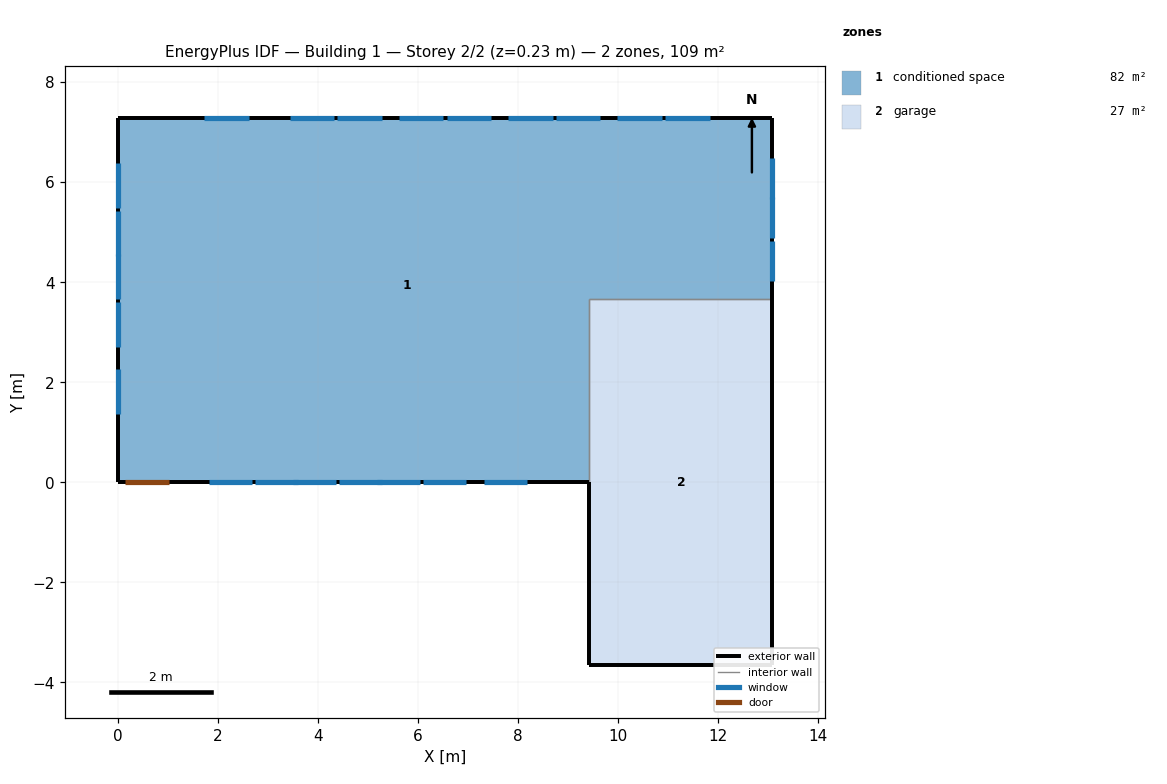
=== STOREY PLAN SPEC (per zone: floor XY polygon, exterior-wall plan segments, windows/doors) ===
zone 1: conditioned space  (81.8 m²)
  floor: (13.09, 7.27) (13.09, 3.66) (9.43, 3.66) (9.43, 0.00) (0.00, 0.00) (0.00, 7.27)
  exterior wall: (13.09, 7.27) – (13.09, 3.66)  [3.6 m]
    window: (13.09, 4.02) – (13.09, 4.83)  [0.9 m²]
    window: (13.09, 4.89) – (13.09, 5.71)  [0.9 m²]
    window: (13.09, 5.66) – (13.09, 6.47)  [0.9 m²]
  exterior wall: (9.43, 0.00) – (1.05, 0.00)  [8.4 m]
    window: (1.84, 0.00) – (2.70, 0.00)  [1.0 m²]
    window: (2.76, 0.00) – (3.62, 0.00)  [1.0 m²]
    window: (3.51, 0.00) – (4.37, 0.00)  [1.0 m²]
    window: (4.43, 0.00) – (5.29, 0.00)  [1.0 m²]
    window: (5.19, 0.00) – (6.05, 0.00)  [1.0 m²]
    window: (6.11, 0.00) – (6.97, 0.00)  [1.0 m²]
    window: (7.33, 0.00) – (8.19, 0.00)  [1.0 m²]
  exterior wall: (1.05, 0.00) – (0.13, 0.00)  [0.9 m]
    door: (0.15, 0.00) – (1.02, 0.00)  [1.9 m²]
  exterior wall: (0.13, 0.00) – (0.00, 0.00)  [0.1 m]
  exterior wall: (0.00, 0.00) – (0.00, 7.27)  [7.3 m]
    window: (0.00, 6.38) – (0.00, 5.49)  [1.1 m²]
    window: (0.00, 5.42) – (0.00, 4.53)  [1.1 m²]
    window: (0.00, 4.56) – (0.00, 3.67)  [1.1 m²]
    window: (0.00, 3.61) – (0.00, 2.71)  [1.1 m²]
    window: (0.00, 2.27) – (0.00, 1.37)  [1.1 m²]
  exterior wall: (0.00, 7.27) – (13.09, 7.27)  [13.1 m]
    window: (11.83, 7.27) – (10.94, 7.27)  [1.1 m²]
    window: (10.88, 7.27) – (9.99, 7.27)  [1.1 m²]
    window: (9.65, 7.27) – (8.76, 7.27)  [1.1 m²]
    window: (8.70, 7.27) – (7.80, 7.27)  [1.1 m²]
    window: (7.47, 7.27) – (6.58, 7.27)  [1.1 m²]
    window: (6.52, 7.27) – (5.62, 7.27)  [1.1 m²]
    window: (5.29, 7.27) – (4.39, 7.27)  [1.1 m²]
    window: (4.33, 7.27) – (3.44, 7.27)  [1.1 m²]
    window: (2.63, 7.27) – (1.74, 7.27)  [1.1 m²]
  interior walls: 2
zone 2: garage  (26.8 m²)
  floor: (9.43, -3.66) (9.43, 3.66) (13.09, 3.66) (13.09, -3.66)
  exterior wall: (9.43, 0.00) – (9.43, -3.66)  [3.7 m]
  exterior wall: (13.09, 3.66) – (13.09, -3.66)  [7.3 m]
  exterior wall: (13.09, -3.66) – (9.43, -3.66)  [3.7 m]
  interior walls: 2

=== DERIVED (storey summary) ===
Building: Building 1
Storey: 2 of 2  (floor level z = 0.23 m)
Storey gross floor area: 108.6 m²
Zones on this storey: 2
  - conditioned space: floor 81.8 m²; exterior wall 33.4 m (81.5 m²); 24 window(s) 24.4 m²; WWR 30.0%; 1 door(s)
  - garage: floor 26.8 m²; exterior wall 14.6 m (35.7 m²); WWR 0.0%
Zone adjacency (shared interzone walls):
  - conditioned space ↔ garage